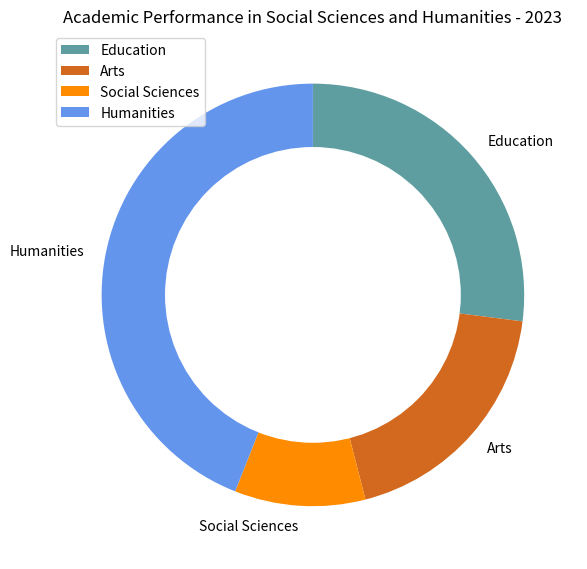

Here is the Python script that generated this plot: (Note: this script raises an exception after producing the figure.)

import matplotlib.pyplot as plt
from matplotlib.patches import Circle

data_labels = ['Education', 'Arts', 'Social Sciences', 'Humanities']
data = [27, 19, 10, 44]
line_labels = ['Category', 'ratio']

fig = plt.figure(figsize=(6, 6))
ax = fig.add_subplot()
ax.pie(data, labels=data_labels, startangle=90, counterclock=False, colors=['#5f9ea0', '#d2691e', '#ff8c00', '#6495ed'])
circle = Circle((0, 0), 0.7, facecolor='white')
ax.add_artist(circle)
ax.legend(data_labels)
ax.set_title('Academic Performance in Social Sciences and Humanities - 2023')
plt.tight_layout()
plt.savefig('/cpfs01/user/yanxiangchao/code0/gpt_chart/structchart_simulation/simulated_data_corner_cases/rings/png/20231227-021402_59.png')
plt.clf()